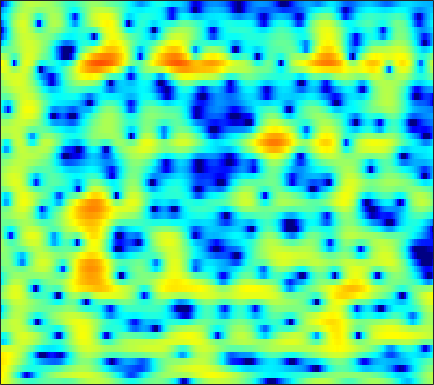

Values plotted in this chart, from the file beside it:
4.673, 4.265, 3.6616, 2.9973, 2.4459, 1.6908, 0.89756, 0.2859, -0.5056, -1.2533, -1.8883, -2.2634, -2.6125, -2.7802, -2.7937, -2.7088, -2.4958, -2.2863, -1.9974, -1.7428, -1.5096, -1.3699, -1.221, -1.1575
5.5, 4.875, 3.921, 2.813, 1.873, 0.4472, -1.21, -2.642, -4.885, -7.633, -11.16, -14.36, -16.93, -14, -11.29, -8.476, -6.36, -5.101, -3.706, -2.579, -1.649, -1.053, -0.3694, 0.209
5.697, 5.227, 4.513, 3.7, 3.029, 2.062, 1.036, 0.2469, -0.7987, -1.794, -2.654, -3.173, -3.656, -3.942, -4.032, -4.046, -3.968, -3.866, -3.716, -3.551, -3.369, -3.221, -3.001, -2.755
5.93, 5.674, 5.251, 4.745, 4.312, 3.669, 2.967, 2.406, 1.597, 0.73, -0.1826, -0.8974, -1.903, -2.94, -3.769, -4.892, -6.026, -6.858, -7.889, -8.786, -9.513, -9.922, -10.35, -10.68
5.59, 5.458, 5.222, 4.919, 4.639, 4.192, 3.658, 3.192, 2.46, 1.602, 0.5937, -0.2939, -1.677, -3.35, -4.835, -7.255, -10.43, -13.65, -20.52, -33, -20.92, -17.33, -14.96, -14.09
2.906, 2.845, 2.832, 2.889, 2.947, 3.002, 3.01, 2.953, 2.765, 2.446, 1.964, 1.496, 0.7456, -0.1466, -0.9014, -1.989, -3.094, -3.869, -4.751, -5.333, -5.669, -5.803, -5.864, -5.815
-6.162, -6.886, -5.725, -3.416, -1.778, -0.05121, 1.225, 1.934, 2.582, 2.949, 3.088, 3.052, 2.853, 2.509, 2.177, 1.659, 1.079, 0.6297, 0.005222, -0.6169, -1.252, -1.731, -2.355, -2.929
-4.148, -4.507, -3.781, -2.244, -0.9895, 0.4971, 1.668, 2.328, 2.969, 3.333, 3.464, 3.427, 3.25, 2.929, 2.619, 2.136, 1.585, 1.135, 0.4338, -0.3429, -1.228, -2.008, -3.321, -5.132
1.077, 1.162, 1.38, 1.705, 1.969, 2.318, 2.599, 2.722, 2.746, 2.58, 2.224, 1.831, 1.138, 0.2765, -0.4243, -1.352, -2.146, -2.565, -2.854, -2.923, -2.944, -2.988, -3.16, -3.51
0.5845, 0.9065, 1.37, 1.846, 2.162, 2.489, 2.66, 2.658, 2.481, 2.045, 1.305, 0.5133, -0.9335, -2.959, -5.041, -9.094, -16.27, -21.3, -12.59, -7.826, -5.101, -3.727, -2.399, -1.416
-4.819, -3.316, -1.62, -0.276, 0.5185, 1.301, 1.815, 2.014, 2.068, 1.863, 1.406, 0.8966, 0.005464, -1.095, -2.014, -3.215, -4.098, -4.365, -4.123, -3.385, -2.482, -1.793, -0.9924, -0.2993
-6.958, -5.005, -2.858, -1.218, -0.2532, 0.7265, 1.397, 1.738, 1.983, 2.016, 1.863, 1.645, 1.261, 0.8023, 0.4426, -0.01504, -0.4015, -0.6008, -0.7823, -0.892, -0.9393, -0.928, -0.8687, -0.7921
-2.414, -1.523, -0.3963, 0.6028, 1.23, 1.902, 2.382, 2.612, 2.727, 2.658, 2.429, 2.173, 1.737, 1.224, 0.8406, 0.3445, -0.1045, -0.4099, -0.7649, -1.121, -1.509, -1.869, -2.469, -3.215
0.2943, 0.9672, 1.786, 2.51, 2.964, 3.435, 3.699, 3.749, 3.611, 3.229, 2.591, 1.945, 0.8848, -0.341, -1.282, -2.35, -2.951, -3.061, -2.884, -2.631, -2.599, -2.881, -3.721, -5.287
-0.8052, 0.118, 1.265, 2.228, 2.815, 3.364, 3.654, 3.685, 3.474, 2.939, 1.991, 0.9757, -0.9292, -3.735, -6.88, -14.54, -23.13, -12.07, -6.809, -4.162, -2.705, -2.114, -1.789, -1.847
-5.494, -3.512, -1.55, -0.1065, 0.6888, 1.445, 1.904, 2.065, 2.049, 1.764, 1.246, 0.6967, -0.2346, -1.329, -2.148, -3.005, -3.304, -3.124, -2.458, -1.686, -1.037, -0.6376, -0.2828, -0.0939
-4.349, -3.231, -1.93, -0.8952, -0.2994, 0.2715, 0.6308, 0.7873, 0.8591, 0.8358, 0.7644, 0.686, 0.5708, 0.4786, 0.4323, 0.4155, 0.4828, 0.5523, 0.6508, 0.751, 0.7882, 0.7452, 0.567, 0.255
-1.757, -1.174, -0.5681, -0.1845, -0.05271, -0.07071, -0.273, -0.5051, -0.8138, -0.9739, -0.8745, -0.6124, -0.06235, 0.5938, 1.077, 1.654, 2.117, 2.392, 2.605, 2.645, 2.511, 2.256, 1.696, 0.8303
-0.4537, -0.05731, 0.1745, 0.03973, -0.3014, -1.126, -2.489, -3.952, -6.607, -9.767, -10.02, -7.561, -4.18, -1.639, -0.2146, 1.228, 2.221, 2.742, 3.189, 3.359, 3.28, 3.066, 2.584, 1.85
0.2437, 0.3012, 0.1685, -0.1989, -0.6412, -1.524, -2.743, -3.922, -5.796, -7.414, -7.408, -6.11, -3.825, -1.786, -0.5532, 0.7249, 1.633, 2.076, 2.42, 2.527, 2.407, 2.215, 1.841, 1.386
0.9416, 0.6682, 0.2471, -0.1826, -0.5139, -0.906, -1.232, -1.413, -1.526, -1.426, -1.097, -0.7, -0.04597, 0.6407, 1.121, 1.612, 1.915, 2.003, 1.905, 1.581, 1.069, 0.5798, -0.1421, -0.8254
1.079, 0.3152, -0.7309, -1.676, -2.154, -2.265, -1.841, -1.282, -0.4008, 0.4631, 1.26, 1.787, 2.373, 2.816, 3.042, 3.163, 3.046, 2.806, 2.229, 1.313, 0.01087, -1.278, -3.445, -6.076
-0.01804, -1.524, -4.354, -8.875, -14.21, -13.67, -7.184, -4.128, -1.358, 0.5309, 1.889, 2.634, 3.34, 3.768, 3.913, 3.912, 3.663, 3.308, 2.612, 1.6, 0.213, -1.127, -3.459, -6.443
-0.9293, -1.758, -3.094, -4.478, -5.163, -5.011, -3.746, -2.51, -0.9571, 0.33, 1.296, 1.822, 2.284, 2.493, 2.504, 2.344, 2.033, 1.697, 1.155, 0.5395, -0.1239, -0.6309, -1.257, -1.709
-0.7669, -0.7869, -0.8563, -0.8876, -0.8188, -0.5944, -0.2233, 0.1398, 0.6306, 1.062, 1.356, 1.457, 1.425, 1.174, 0.8636, 0.2819, -0.4004, -0.9331, -1.589, -2.042, -2.256, -2.244, -2.027, -1.66
-0.2339, -0.02625, 0.2146, 0.4894, 0.7231, 1.079, 1.472, 1.741, 2.037, 2.207, 2.191, 2.033, 1.581, 0.8165, 0.01864, -1.404, -3.268, -4.885, -7.082, -8.267, -7.564, -6.371, -4.686, -3.264
-0.5635, -0.6769, -0.6509, -0.3032, 0.1682, 0.99, 1.854, 2.423, 3.024, 3.372, 3.438, 3.282, 2.763, 1.861, 0.8734, -0.8833, -3.407, -5.967, -10.65, -14.45, -11.08, -8.265, -5.745, -4.187
-3.563, -5.573, -8.442, -7.835, -5.078, -1.694, 0.7487, 2.096, 3.355, 4.106, 4.437, 4.435, 4.144, 3.539, 2.902, 1.839, 0.6071, -0.3664, -1.529, -2.401, -2.864, -3.064, -3.413, -4.017
-3.406, -4.756, -6.304, -5.753, -3.935, -1.27, 0.8634, 2.066, 3.179, 3.83, 4.069, 4.026, 3.724, 3.205, 2.724, 1.985, 1.273, 0.7544, 0.1385, -0.4467, -1.048, -1.574, -2.485, -3.791
-0.5902, -0.3129, 0.09869, 0.6477, 1.158, 1.895, 2.567, 2.961, 3.265, 3.282, 2.977, 2.549, 1.712, 0.6514, -0.2098, -1.268, -1.98, -2.211, -2.191, -1.984, -1.823, -1.809, -1.939, -2.318
0.8114, 1.437, 2.118, 2.677, 3.029, 3.385, 3.587, 3.604, 3.422, 2.937, 2.107, 1.196, -0.4879, -2.907, -5.399, -10.03, -14.09, -11.67, -7.549, -4.898, -3.254, -2.464, -1.847, -1.567
0.9649, 1.586, 2.273, 2.806, 3.103, 3.358, 3.446, 3.385, 3.114, 2.594, 1.781, 0.9509, -0.494, -2.358, -4.026, -6.257, -7.499, -7.15, -5.67, -4.145, -2.994, -2.388, -1.903, -1.685
0.4188, 0.9393, 1.534, 2.015, 2.292, 2.562, 2.703, 2.721, 2.617, 2.356, 1.925, 1.505, 0.8293, 0.08265, -0.4805, -1.115, -1.571, -1.739, -1.793, -1.732, -1.685, -1.706, -1.838, -2.14
-0.2465, 0.07606, 0.4746, 0.8685, 1.158, 1.538, 1.862, 2.051, 2.209, 2.249, 2.171, 2.042, 1.799, 1.498, 1.257, 0.9293, 0.6229, 0.4123, 0.1242, -0.1941, -0.5801, -0.9536, -1.587, -2.437
-1.341, -1.508, -1.553, -1.247, -0.7729, 0.018, 0.8368, 1.366, 1.911, 2.249, 2.407, 2.42, 2.338, 2.187, 2.059, 1.878, 1.716, 1.577, 1.363, 1.058, 0.6125, 0.1548, -0.6899, -1.818
-3.458, -5.664, -8.851, -8.216, -5.465, -2.272, -0.06075, 1.079, 2.056, 2.529, 2.6, 2.459, 2.107, 1.721, 1.508, 1.437, 1.575, 1.756, 1.993, 2.105, 1.998, 1.75, 1.175, 0.2714
-1.242, -2.919, -4.911, -4.607, -2.898, -0.5184, 1.231, 2.102, 2.681, 2.657, 2.01, 1.102, -0.7017, -3.049, -4.569, -4.506, -2.486, -0.8862, 0.7357, 1.778, 2.327, 2.457, 2.328, 1.865
1.727, 1.515, 1.36, 1.461, 1.685, 2.09, 2.46, 2.603, 2.517, 2.016, 0.9933, -0.2108, -2.588, -6.03, -8.859, -8.67, -5.231, -3.123, -1.189, -0.03727, 0.5698, 0.7451, 0.6758, 0.381
1.868, 1.918, 2.001, 2.124, 2.234, 2.391, 2.503, 2.519, 2.42, 2.122, 1.608, 1.091, 0.2813, -0.5162, -0.9748, -1.286, -1.275, -1.151, -1.031, -1.058, -1.301, -1.608, -2.147, -2.749
0.8675, 0.9212, 1.023, 1.201, 1.4, 1.727, 2.085, 2.329, 2.6, 2.745, 2.739, 2.648, 2.416, 2.083, 1.781, 1.317, 0.7752, 0.2952, -0.5073, -1.532, -2.818, -3.958, -5.625, -7.277
-1.26, -1.571, -1.907, -1.864, -1.459, -0.5063, 0.6519, 1.498, 2.463, 3.199, 3.688, 3.897, 3.975, 3.831, 3.595, 3.08, 2.341, 1.616, 0.3819, -1.243, -3.377, -5.453, -9.267, -15.42
-4.339, -6.088, -9.975, -14.64, -11.5, -5.817, -2.117, -0.1555, 1.744, 3.06, 3.936, 4.345, 4.613, 4.598, 4.414, 3.95, 3.236, 2.53, 1.36, -0.09485, -1.88, -3.422, -5.685, -7.944
-3.895, -4.793, -6.151, -6.713, -5.923, -3.755, -1.476, -0.01513, 1.534, 2.665, 3.429, 3.787, 4.013, 3.977, 3.783, 3.341, 2.697, 2.09, 1.143, 0.0677, -1.094, -1.989, -3.133, -4.149
-1.589, -1.536, -1.393, -1.074, -0.677, 0.03009, 0.8408, 1.443, 2.151, 2.696, 3.044, 3.172, 3.155, 2.928, 2.634, 2.079, 1.363, 0.7427, -0.1799, -1.163, -2.138, -2.834, -3.666, -4.291
-0.1607, 0.2228, 0.7139, 1.185, 1.528, 1.969, 2.371, 2.627, 2.898, 3.045, 3.041, 2.928, 2.616, 2.118, 1.635, 0.8244, -0.1436, -0.9534, -2.144, -3.412, -4.709, -5.63, -6.655, -7.281
0.503, 1.166, 1.861, 2.392, 2.698, 3.013, 3.241, 3.352, 3.413, 3.351, 3.135, 2.846, 2.282, 1.499, 0.7519, -0.4283, -1.79, -2.936, -4.576, -6.401, -8.515, -10.41, -13.53, -16.53
1.487, 2.133, 2.68, 2.964, 3.074, 3.146, 3.2, 3.253, 3.296, 3.269, 3.08, 2.783, 2.113, 1.074, 0.01153, -1.737, -3.854, -5.57, -7.684, -9.361, -10.79, -11.98, -14.05, -15.84
3.696, 3.74, 3.48, 2.877, 2.273, 1.476, 1.059, 1.189, 1.837, 2.592, 3.087, 3.173, 2.811, 1.819, 0.6178, -1.769, -5.433, -9.572, -19.54, -17.52, -11.69, -9.712, -8.253, -7.463
4.872, 4.369, 3.277, 1.452, -0.6723, -5.533, -15.41, -9.629, -2.518, 0.9902, 2.904, 3.66, 3.993, 3.627, 2.94, 1.477, -0.492, -2.174, -3.996, -4.644, -4.324, -3.888, -3.518, -3.506
2.156, 1.825, 1.187, 0.2352, -0.6853, -1.925, -2.527, -2.071, -0.5789, 1.06, 2.352, 3.003, 3.478, 3.535, 3.337, 2.785, 2.027, 1.396, 0.5585, -0.1955, -0.9116, -1.467, -2.344, -3.476
-2.219, -1.867, -1.429, -1.026, -0.7655, -0.3759, 0.1092, 0.5345, 1.209, 1.899, 2.515, 2.873, 3.162, 3.238, 3.157, 2.897, 2.471, 2.082, 1.447, 0.7203, -0.1109, -0.8468, -2.011, -3.473
-7.943, -6.463, -4.705, -3.162, -2.12, -0.916, 0.1311, 0.8193, 1.598, 2.231, 2.697, 2.941, 3.107, 3.103, 2.999, 2.758, 2.416, 2.1, 1.621, 1.063, 0.4207, -0.1346, -1.005, -2.067
-13.21, -10.74, -7.753, -5.176, -3.533, -1.685, -0.1951, 0.7282, 1.683, 2.361, 2.771, 2.915, 2.915, 2.716, 2.463, 2.029, 1.571, 1.246, 0.906, 0.6463, 0.4239, 0.2461, -0.06481, -0.4923
-18.39, -13.71, -9.132, -5.716, -3.668, -1.468, 0.2375, 1.228, 2.225, 2.852, 3.133, 3.108, 2.769, 2.082, 1.355, 0.1581, -1.084, -1.768, -2.024, -1.522, -0.7071, -0.1307, 0.4441, 0.749
-11.45, -9.42, -6.599, -4.094, -2.442, -0.5673, 0.9456, 1.843, 2.736, 3.269, 3.422, 3.268, 2.645, 1.458, 0.08639, -2.676, -7.394, -14.21, -14.86, -6.587, -2.697, -0.9159, 0.6173, 1.49
-7.284, -6.492, -5.137, -3.616, -2.483, -1.042, 0.2242, 1.032, 1.871, 2.424, 2.652, 2.6, 2.211, 1.429, 0.5651, -0.8946, -2.502, -3.413, -3.556, -2.478, -1.064, -0.1144, 0.8436, 1.433
-9.072, -8.289, -6.934, -5.397, -4.213, -2.712, -1.358, -0.4763, 0.4984, 1.224, 1.696, 1.882, 1.926, 1.759, 1.53, 1.147, 0.77, 0.5674, 0.4581, 0.5456, 0.7543, 0.9297, 1.111, 1.178
-15.8, -13.7, -10.77, -8.119, -6.373, -4.343, -2.621, -1.518, -0.2931, 0.6588, 1.361, 1.734, 2.046, 2.179, 2.191, 2.113, 1.982, 1.867, 1.727, 1.593, 1.471, 1.366, 1.19, 0.9447
